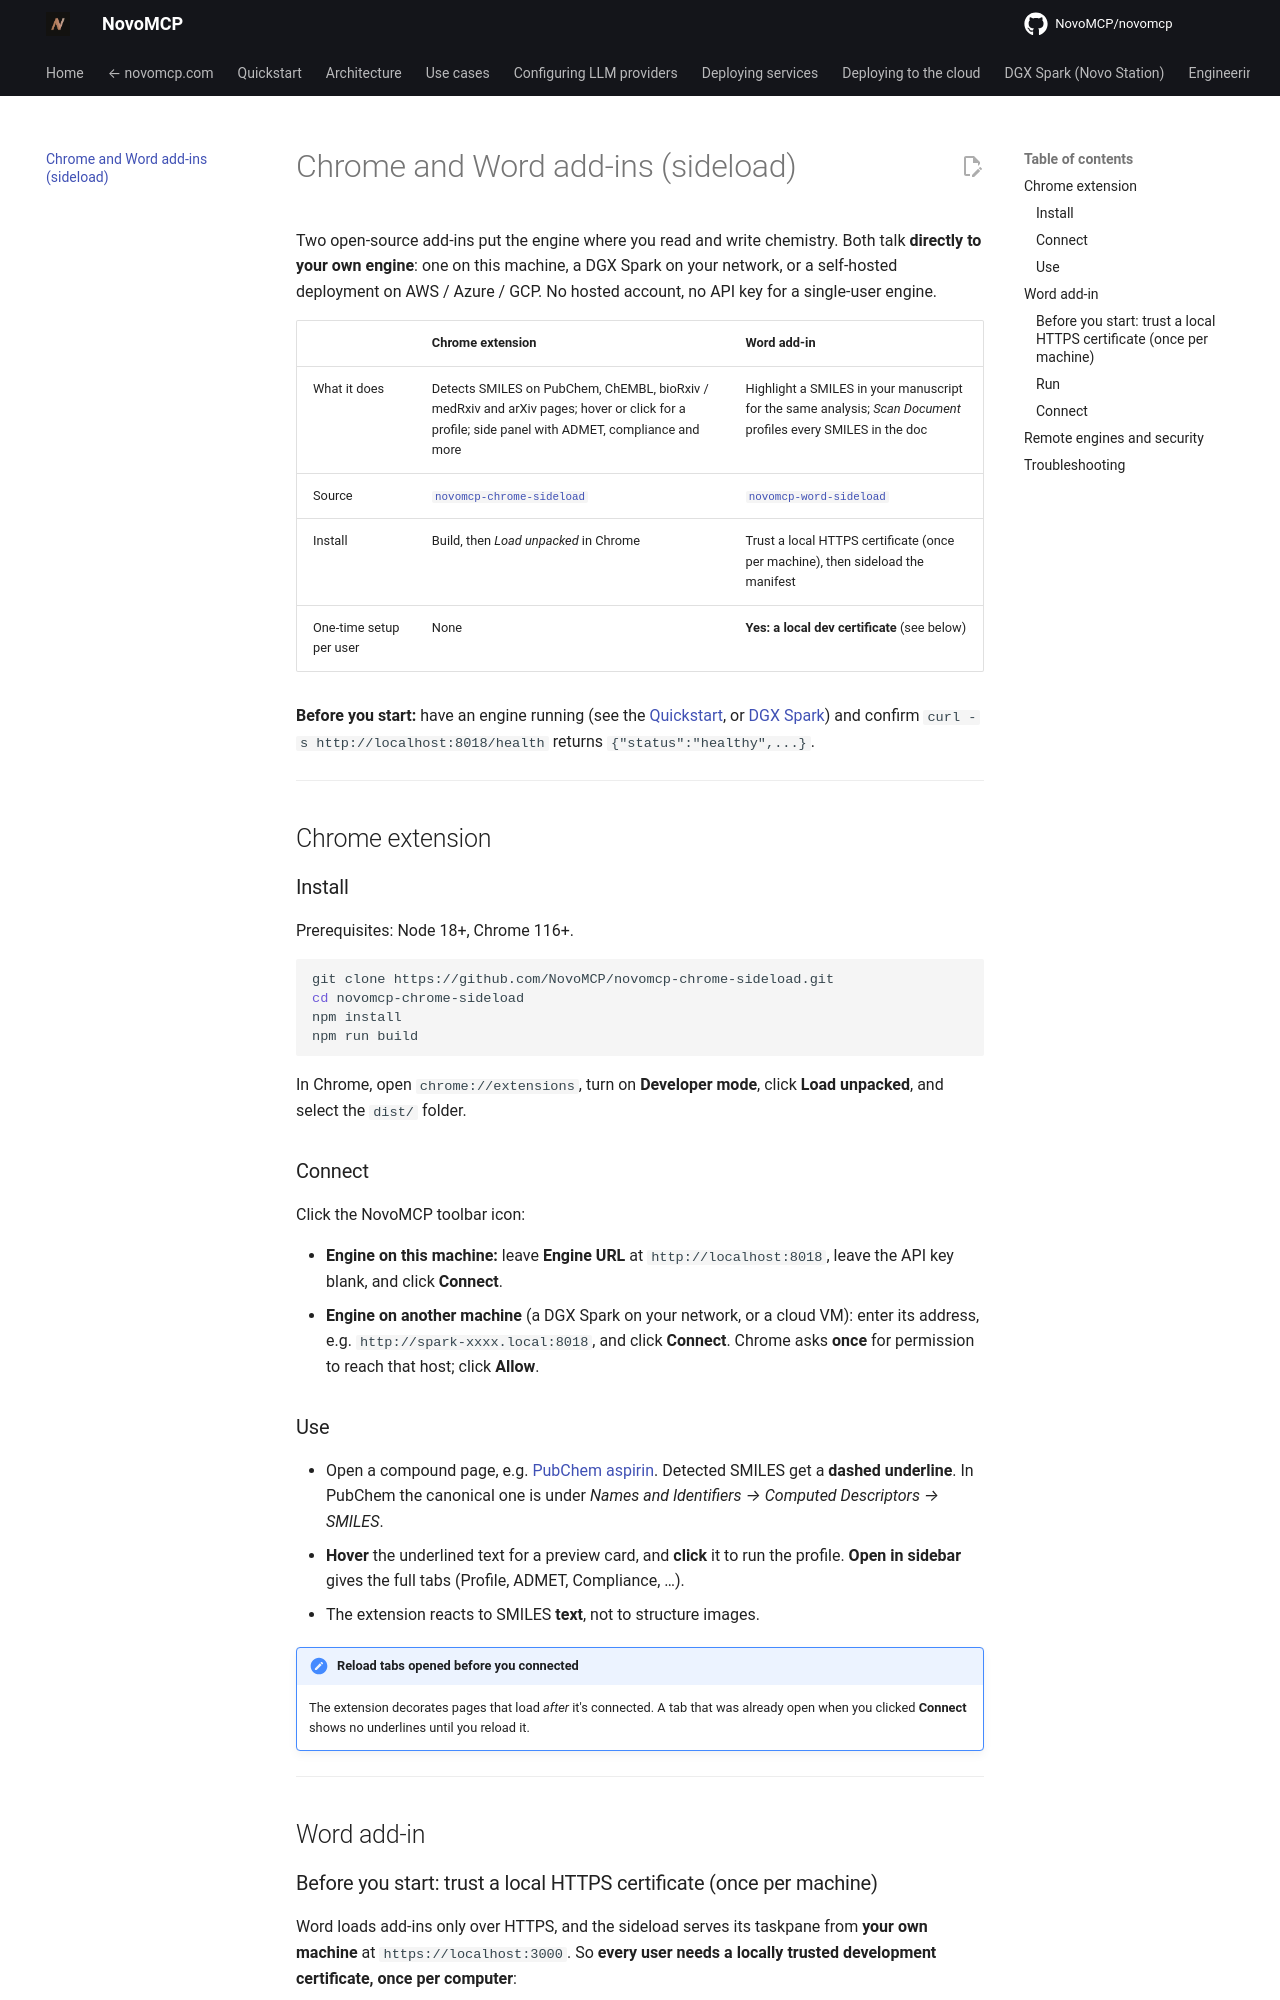

repository: NovoMCP/novomcp · page: sideload-add-ins/index.html · generator: mkdocs

# Chrome and Word add-ins (sideload)

Two open-source add-ins put the engine where you read and write chemistry. Both talk **directly to your own engine**: one on this machine, a DGX Spark on your network, or a self-hosted deployment on AWS / Azure / GCP. No hosted account, no API key for a single-user engine.

| | Chrome extension | Word add-in |
|---|---|---|
| What it does | Detects SMILES on PubChem, ChEMBL, bioRxiv / medRxiv and arXiv pages; hover or click for a profile; side panel with ADMET, compliance and more | Highlight a SMILES in your manuscript for the same analysis; *Scan Document* profiles every SMILES in the doc |
| Source | [`novomcp-chrome-sideload`](https://github.com/NovoMCP/novomcp-chrome-sideload) | [`novomcp-word-sideload`](https://github.com/NovoMCP/novomcp-word-sideload) |
| Install | Build, then *Load unpacked* in Chrome | Trust a local HTTPS certificate (once per machine), then sideload the manifest |
| One-time setup per user | None | **Yes: a local dev certificate** (see below) |

**Before you start:** have an engine running (see the [Quickstart](quickstart.md), or [DGX Spark](novo-station-dgx-spark.md)) and confirm `curl -s http://localhost:8018/health` returns `{"status":"healthy",...}`.

---

## Chrome extension

### Install

Prerequisites: Node 18+, Chrome 116+.

```bash
git clone https://github.com/NovoMCP/novomcp-chrome-sideload.git
cd novomcp-chrome-sideload
npm install
npm run build
```

In Chrome, open `chrome://extensions`, turn on **Developer mode**, click **Load unpacked**, and select the `dist/` folder.

### Connect

Click the NovoMCP toolbar icon:

- **Engine on this machine:** leave **Engine URL** at `http://localhost:8018`, leave the API key blank, and click **Connect**.
- **Engine on another machine** (a DGX Spark on your network, or a cloud VM): enter its address, e.g. `http://spark-xxxx.local:8018`, and click **Connect**. Chrome asks **once** for permission to reach that host; click **Allow**.

### Use

- Open a compound page, e.g. [PubChem aspirin](https://pubchem.ncbi.nlm.nih.gov/compound/2244). Detected SMILES get a **dashed underline**. In PubChem the canonical one is under *Names and Identifiers → Computed Descriptors → SMILES*.
- **Hover** the underlined text for a preview card, and **click** it to run the profile. **Open in sidebar** gives the full tabs (Profile, ADMET, Compliance, …).
- The extension reacts to SMILES **text**, not to structure images.

!!! note "Reload tabs opened before you connected"
    The extension decorates pages that load *after* it's connected. A tab that was already open when you clicked **Connect** shows no underlines until you reload it.

---

## Word add-in
